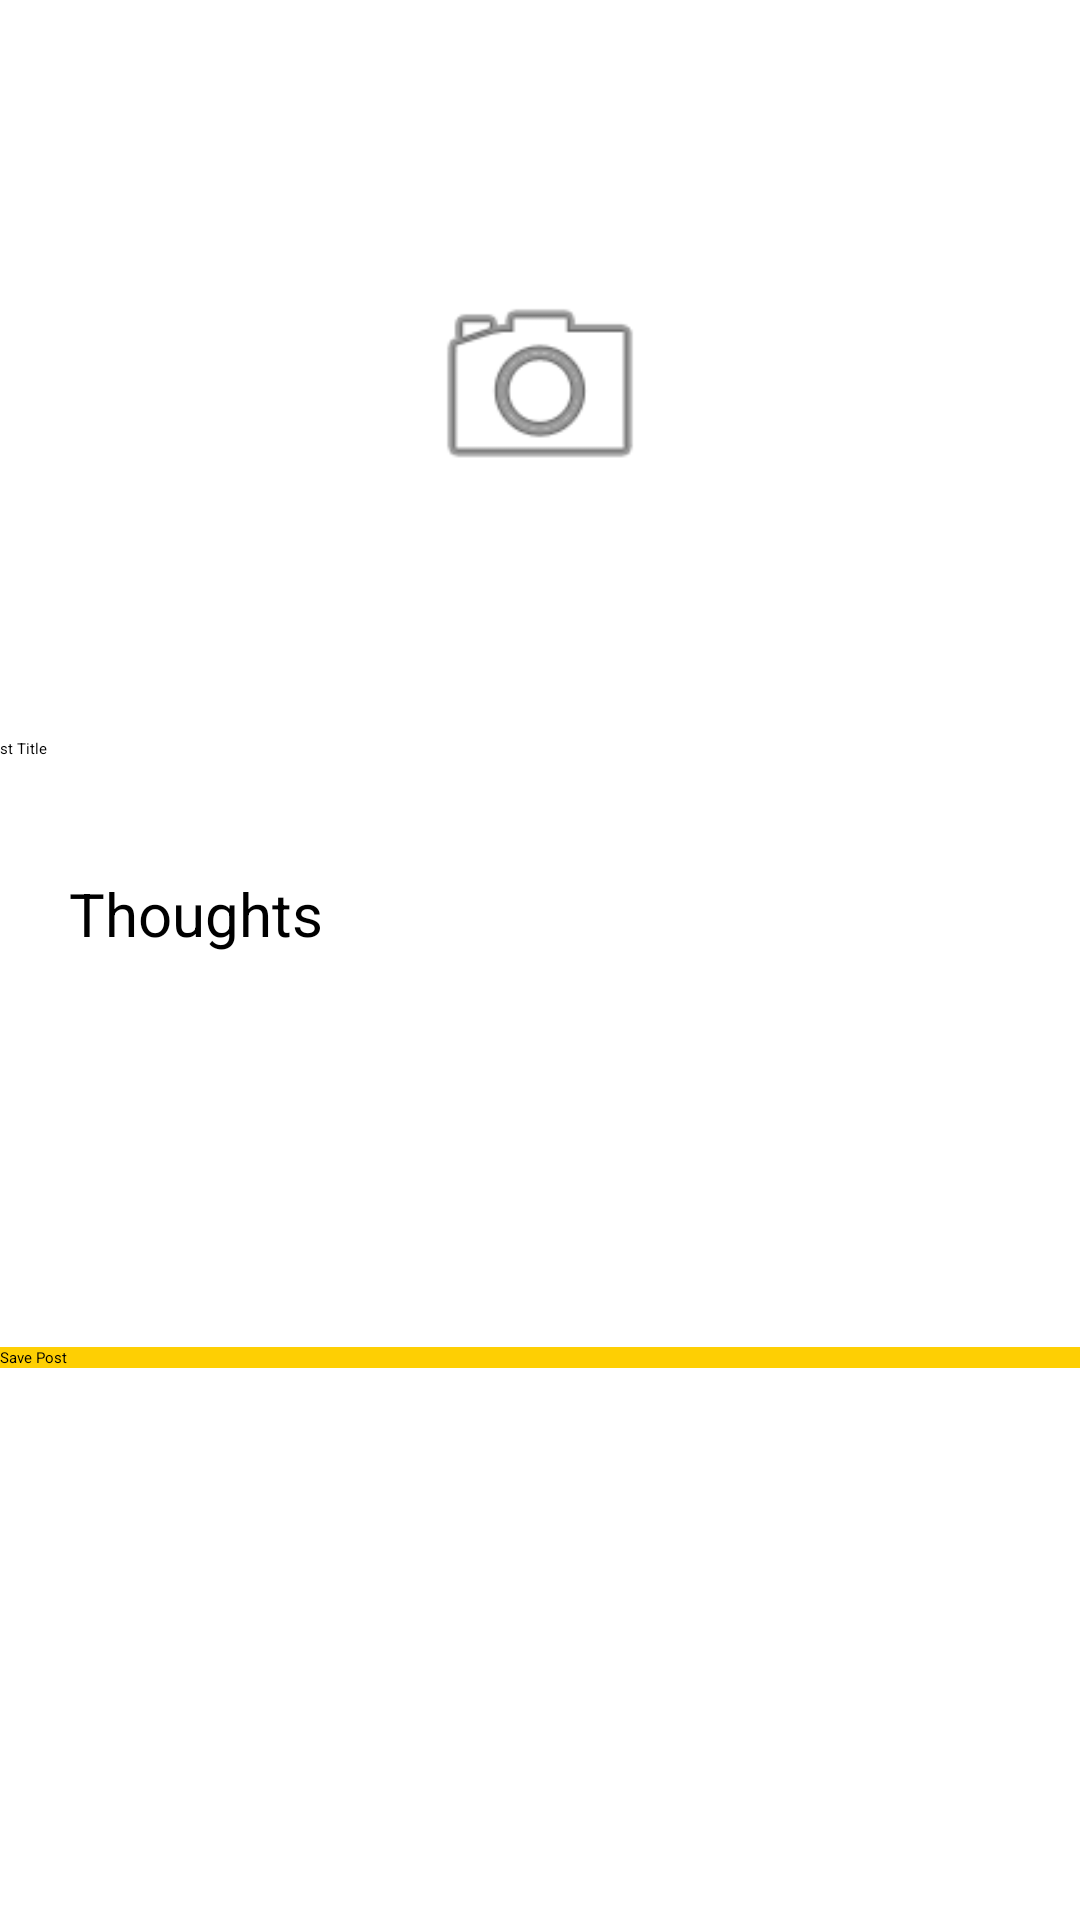

The Android layout XML behind this screen, and the referenced resources:
<!-- AndroidManifest.xml: application theme Theme.JournalApp -->
<!-- res/layout/activity_add_journal.xml -->
<?xml version="1.0" encoding="utf-8"?>
<androidx.constraintlayout.widget.ConstraintLayout xmlns:android="http://schemas.android.com/apk/res/android"
    xmlns:app="http://schemas.android.com/apk/res-auto"
    xmlns:tools="http://schemas.android.com/tools"
    android:layout_width="match_parent"
    android:layout_height="match_parent"
    android:background="@drawable/gradient4"
    tools:context=".AddJournalActivity">

    <ImageView
        android:id="@+id/post_image"
        android:layout_width="match_parent"
        android:layout_height="242dp"
        android:layout_marginStart="8dp"
        android:layout_marginTop="8dp"
        android:layout_marginEnd="8dp"
        app:layout_constraintEnd_toEndOf="parent"
        app:layout_constraintHorizontal_bias="1.0"
        app:layout_constraintStart_toStartOf="parent"
        app:layout_constraintTop_toTopOf="parent" />


    <TextView
        android:id="@+id/post_username_text"
        android:layout_width="wrap_content"
        android:layout_height="wrap_content"
        android:layout_marginTop="248dp"
        android:text="Post Title"
        android:layout_marginStart="8dp"
        android:layout_marginEnd="8dp"
        android:textColor="@color/white"
        android:textSize="34sp"
        app:layout_constraintEnd_toEndOf="parent"
        app:layout_constraintHorizontal_bias="0.0"
        app:layout_constraintStart_toStartOf="parent"
        app:layout_constraintTop_toTopOf="parent" />

    <TextView
        android:id="@+id/post_date_textView"
        android:layout_width="wrap_content"
        android:layout_height="wrap_content"
        android:layout_marginTop="8dp"
        android:layout_marginStart="8dp"
        android:layout_marginEnd="8dp"
        android:text="Post Date"
        android:paddingStart="10dp"
        android:textColor="@color/white"
        android:textSize="18sp"
        app:layout_constraintEnd_toEndOf="parent"
        app:layout_constraintHorizontal_bias="0.0"
        app:layout_constraintStart_toStartOf="parent"
        app:layout_constraintTop_toBottomOf="@+id/post_username_text" />

    <ImageView
        android:id="@+id/postCameraButton"
        android:layout_width="80dp"
        android:layout_height="80dp"
        android:src="@android:drawable/ic_menu_camera"
        app:layout_constraintBottom_toBottomOf="@+id/post_image"
        app:layout_constraintEnd_toEndOf="parent"
        app:layout_constraintStart_toStartOf="parent"
        app:layout_constraintTop_toTopOf="@+id/post_image"/>

    <EditText
        android:id="@+id/post_title"
        android:layout_width="395dp"
        android:layout_height="40dp"
        android:layout_marginBottom="364dp"
        android:layout_marginStart="10dp"
        android:layout_marginEnd="8dp"
        android:background="@drawable/input_outline"
        android:ems="10"
        android:hint="Post Title"
        android:padding="10dp"
        android:inputType="textPersonName"
        app:layout_constraintBottom_toBottomOf="parent"
        app:layout_constraintEnd_toEndOf="parent"
        app:layout_constraintStart_toStartOf="parent" />

    <EditText
        android:id="@+id/post_description"
        android:layout_width="match_parent"
        android:layout_height="wrap_content"
        android:layout_marginStart="8dp"
        android:layout_marginEnd="8dp"
        android:background="@drawable/input_outline"
        android:ems="10"
        android:hint="Thoughts"
        android:inputType="textMultiLine"
        android:padding="15dp"
        android:textSize="20sp"
        app:layout_constraintBottom_toBottomOf="parent"
        app:layout_constraintEnd_toEndOf="parent"
        app:layout_constraintStart_toStartOf="parent"
        app:layout_constraintTop_toBottomOf="@+id/post_title"
        app:layout_constraintVertical_bias="0.0" />

    <ProgressBar
        android:id="@+id/post_progressBar"

        style="?android:attr/progressBarStyle"
        android:layout_width="wrap_content"
        android:outlineAmbientShadowColor="#FDD835"
        android:layout_height="wrap_content"
        android:layout_marginBottom="236dp"
        app:layout_constraintBottom_toBottomOf="parent"
        app:layout_constraintEnd_toEndOf="parent"
        app:layout_constraintHorizontal_bias="0.498"
        app:layout_constraintStart_toStartOf="parent"
        app:layout_constraintTop_toBottomOf="@+id/post_description"
        app:layout_constraintVertical_bias="1.0" />

    <Button
        android:id="@+id/post_save_journal_BTN"
        android:layout_width="match_parent"
        android:layout_height="wrap_content"
        android:background="#FECF03"
        android:text="@string/save_post"
        android:textColor="@color/black"
        app:layout_constraintBottom_toBottomOf="parent"
        app:layout_constraintEnd_toEndOf="parent"
        app:layout_constraintStart_toStartOf="parent"
        app:layout_constraintTop_toBottomOf="@+id/post_progressBar"
        app:layout_constraintVertical_bias="0.196" />


</androidx.constraintlayout.widget.ConstraintLayout>
<!-- resources referenced by this layout -->
<resources>
  <!-- drawable input_outline (drawable) -->
  <?xml version="1.0" encoding="utf-8"?>
  <shape
      xmlns:android="http://schemas.android.com/apk/res/android">
  
      <stroke
          android:width="1dp"
          android:color="@android:color/transparent"/>
      <corners android:radius="6dp"/>
  </shape>
  <string name="save_post">Save Post</string>
  <!-- not gathered from this repository: default colours our renderer supplied (Android Studio template values) -->
  <color name="black">#FF000000</color>
  <color name="white">#FFFFFFFF</color>
</resources>
